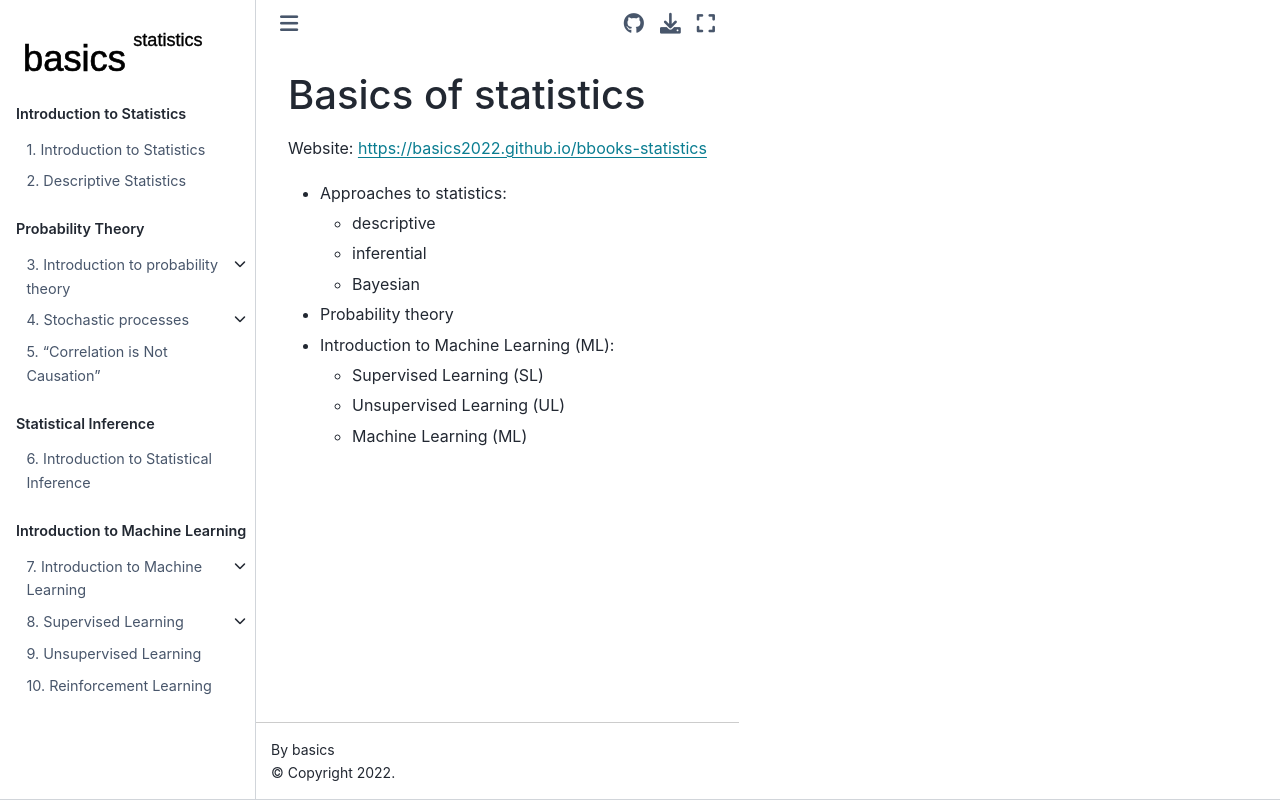

repository: Basics2022/bbooks-statistics · page: README.html · generator: jekyll

# Basics of statistics

Website: https://basics2022.github.io/bbooks-statistics

- Approaches to statistics:
  - descriptive
  - inferential
  - Bayesian

- Probability theory

- Introduction to Machine Learning (ML):
  - Supervised Learning (SL)
  - Unsupervised Learning (UL)
  - Machine Learning (ML)
